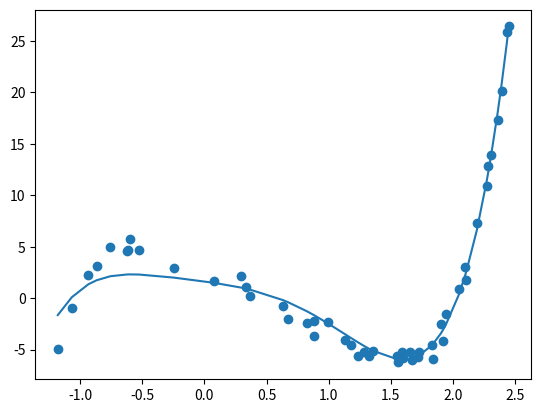

The matplotlib source for this figure:

import numpy as np
import matplotlib.pyplot as plt
import math
import time
import random
import statistics
from scipy.stats import pearsonr

num_values = 50
x_scale_factor = 4
x_offset = -1.5
noise_stdev = 0.8

#---------------------------------------------------------#

#set up learning algorithm for regression.
lambda_ = 0.0003
coeffs = [0, 0, 0, 0, 0, 0]
max_iters = 10000
iter = 0
mse_threshold = 0.01
error = 1000

def MSE(coeffs, x_array, y_array):
    '''different values of omega will be the diff. coefficients in the array
    assume (n+1) coefficients for a nth-order polynomial

    assume length of "coeffs" array is unknown, but that
    coeffs corresponds to highest order down to lowest order
    this means where n = length of xoeffs array, coeffs has 
    coefficients for x^(n-1) down to x^0'''

    num_values = len(x_array)
    if len(x_array) != len(y_array):
        raise ValueError("x and y arrays aren't the same size, 3head")

    #iterate through each value in the array
    mse_sum = 0
    for i in range(len(x_array)):
        x_n = x_array[i]
        y_n = y_array[i]
        y_pred = sum([coeffs[j] * x_n**(len(coeffs) - j - 1) for j in range(len(coeffs))])
        mse_sum += (y_n - y_pred)**2

    return mse_sum / num_values

def r_squared(x_array, y_array, y_stars):
    num_values = len(x_array)
    if len(x_array) != len(y_array):
        raise ValueError("x and y arrays aren't the same size, 3head")

    #print(y_array)
    #print(type(y_array))

    #find mean of the y_values array
    y_mean = statistics.mean(y_array)

    #iterate through each value in the array
    RSS = 0
    REGSS = 0
    TSS = 0
    for i in range(len(x_array)):
        y_n = y_array[i]
        y_star = y_stars[i]
        #RSS += (y_n - y_star)**2
        REGSS += (y_star - y_mean)**2
        TSS += (y_n - y_mean)**2

    #return 1 - RSS/TSS
    return REGSS/TSS
        


#make our functions for partial derivatives
#the partial derivative is proportional to the sum of all values,
#so the iteration happens here
def dE_d_omega_0(coeffs, x_array, y_array):
    num_values = len(x_array)
    if len(x_array) != len(y_array):
        raise ValueError("x and y arrays aren't the same size, 3head")

    #different values of omega will be the diff. coefficients in the array
    #assume 6 coefficients for a 5th-order polynomial
    #w0 = coeffs[0]
    #w1 = coeffs[1]
    #w2 = coeffs[2]
    #w3 = coeffs[3]
    #w4 = coeffs[4]
    #w5 = coeffs[5]

    #iterate through each value in the array
    deriv_sum = 0
    for i in range(len(x_array)):
        x_n = x_array[i]
        y_n = y_array[i]
        y_pred = sum([coeffs[j] * x_n**(len(coeffs) - j - 1) for j in range(len(coeffs))])
        #deriv_sum += x_n**5 * (y_n - (w0*x_n**5 + w1*x_n**4 + w2*x_n**3 + w3*x_n**2
        #               + w4*x_n + w5))
        deriv_sum += x_n**5 * (y_n - y_pred)

    return deriv_sum * (-2 / num_values)

def dE_d_omega_1(coeffs, x_array, y_array):
    num_values = len(x_array)
    if len(x_array) != len(y_array):
        raise ValueError("x and y arrays aren't the same size, 3head")

    #different values of omega will be the diff. coefficients in the array
    #assume 6 coefficients for a 5th-order polynomial
    w0 = coeffs[0]
    w1 = coeffs[1]
    w2 = coeffs[2]
    w3 = coeffs[3]
    w4 = coeffs[4]
    w5 = coeffs[5]

    #iterate through each value in the array
    sum = 0
    for i in range(len(x_array)):
        x_n = x_array[i]
        y_n = y_array[i]
        sum += x_n**4 * (y_n - (w0*x_n**5 + w1*x_n**4 + w2*x_n**3 + w3*x_n**2
                       + w4*x_n + w5))

    return sum * (-2 / num_values)

def dE_d_omega_2(coeffs, x_array, y_array):
    num_values = len(x_array)
    if len(x_array) != len(y_array):
        raise ValueError("x and y arrays aren't the same size, 3head")

    #different values of omega will be the diff. coefficients in the array
    #assume 6 coefficients for a 5th-order polynomial
    w0 = coeffs[0]
    w1 = coeffs[1]
    w2 = coeffs[2]
    w3 = coeffs[3]
    w4 = coeffs[4]
    w5 = coeffs[5]

    #iterate through each value in the array
    sum = 0
    for i in range(len(x_array)):
        x_n = x_array[i]
        y_n = y_array[i]
        sum += x_n**3 * (y_n - (w0*x_n**5 + w1*x_n**4 + w2*x_n**3 + w3*x_n**2
                       + w4*x_n + w5))

    return sum * (-2 / num_values)

def dE_d_omega_3(coeffs, x_array, y_array):
    num_values = len(x_array)
    if len(x_array) != len(y_array):
        raise ValueError("x and y arrays aren't the same size, 3head")

    #different values of omega will be the diff. coefficients in the array
    #assume 6 coefficients for a 5th-order polynomial
    w0 = coeffs[0]
    w1 = coeffs[1]
    w2 = coeffs[2]
    w3 = coeffs[3]
    w4 = coeffs[4]
    w5 = coeffs[5]

    #iterate through each value in the array
    sum = 0
    for i in range(len(x_array)):
        x_n = x_array[i]
        y_n = y_array[i]
        sum += x_n**2 * (y_n - (w0*x_n**5 + w1*x_n**4 + w2*x_n**3 + w3*x_n**2
                       + w4*x_n + w5))

    return sum * (-2 / num_values)

def dE_d_omega_4(coeffs, x_array, y_array):
    num_values = len(x_array)
    if len(x_array) != len(y_array):
        raise ValueError("x and y arrays aren't the same size, 3head")

    #different values of omega will be the diff. coefficients in the array
    #assume 6 coefficients for a 5th-order polynomial
    w0 = coeffs[0]
    w1 = coeffs[1]
    w2 = coeffs[2]
    w3 = coeffs[3]
    w4 = coeffs[4]
    w5 = coeffs[5]

    #iterate through each value in the array
    sum = 0
    for i in range(len(x_array)):
        x_n = x_array[i]
        y_n = y_array[i]
        sum += x_n * (y_n - (w0*x_n**5 + w1*x_n**4 + w2*x_n**3 + w3*x_n**2
                       + w4*x_n + w5))

    return sum * (-2 / num_values)

def dE_d_omega_5(coeffs, x_array, y_array):
    num_values = len(x_array)
    if len(x_array) != len(y_array):
        raise ValueError("x and y arrays aren't the same size, 3head")

    #different values of omega will be the diff. coefficients in the array
    #assume 6 coefficients for a 5th-order polynomial
    w0 = coeffs[0]
    w1 = coeffs[1]
    w2 = coeffs[2]
    w3 = coeffs[3]
    w4 = coeffs[4]
    w5 = coeffs[5]

    #iterate through each value in the array
    sum = 0
    for i in range(len(x_array)):
        x_n = x_array[i]
        y_n = y_array[i]
        sum += (y_n - (w0*x_n**5 + w1*x_n**4 + w2*x_n**3 + w3*x_n**2
                       + w4*x_n + w5))

    return sum * (-2 / num_values)

#main function; otherwise we just import the functions
#from this module
if __name__ == '__main__':

    #start with a vector of x
    x_array = x_scale_factor * np.random.rand(1, num_values)[0] + x_offset
    x_array.sort()

    #make y_array with actual values of first, second weight
    y_array = 1.8*x_array**5 - 4.2*x_array**4 + 1.6*x_array**3 + x_array**2 \
            -5.2*x_array + 2.1

    #add some gaussian noise to the dataset
    noise = np.random.normal(0, noise_stdev, num_values)
    y_plus_noise = y_array + noise

    print(x_array)
    print(y_array)



    #test out our rsquared function
    #r_sq1 = r_squared(x_array, y_array, y_pred)
    #r_sq2 = (pearsonr(y_array, y_pred))**2
    #print('\nR squared v1 and v2: ', r_sq1, r_sq2)

    
    #iterate through each time and improve model
    while iter < max_iters and error > mse_threshold:
       
        #make our first guess as to the model
        y_pred = coeffs[0]*x_array**5 + coeffs[1]*x_array**4 \
                + coeffs[2]*x_array**3 + coeffs[3]*x_array**2 \
                + coeffs[4]*x_array + coeffs[5]
        r_sq1 = r_squared(x_array, y_array, y_pred)

        #find error of the current approximation
        error = MSE(coeffs, x_array, y_array)
        deriv0 = dE_d_omega_0(coeffs, x_array, y_array)
        deriv1 = dE_d_omega_1(coeffs, x_array, y_array)
        deriv2 = dE_d_omega_2(coeffs, x_array, y_array)
        deriv3 = dE_d_omega_3(coeffs, x_array, y_array)
        deriv4 = dE_d_omega_4(coeffs, x_array, y_array)
        deriv5 = dE_d_omega_5(coeffs, x_array, y_array)


        print('\nCoeffs: ', coeffs)
        print('Error: ', error)
        print('R_squared: ', r_sq1)

        #update omega 0 and 1 based on gradient descent
        coeffs[0] = coeffs[0] - lambda_*deriv0
        coeffs[1] = coeffs[1] - lambda_*deriv1
        coeffs[2] = coeffs[2] - lambda_*deriv2
        coeffs[3] = coeffs[3] - lambda_*deriv3
        coeffs[4] = coeffs[4] - lambda_*deriv4
        coeffs[5] = coeffs[5] - lambda_*deriv5
        

        iter += 1
        print('Iteration: ', iter)
        #time.sleep(0.5)
    

    #plt.scatter(x_array, y_array)
    plt.scatter(x_array, y_plus_noise)
    plt.plot(x_array, y_pred)
    plt.show()
